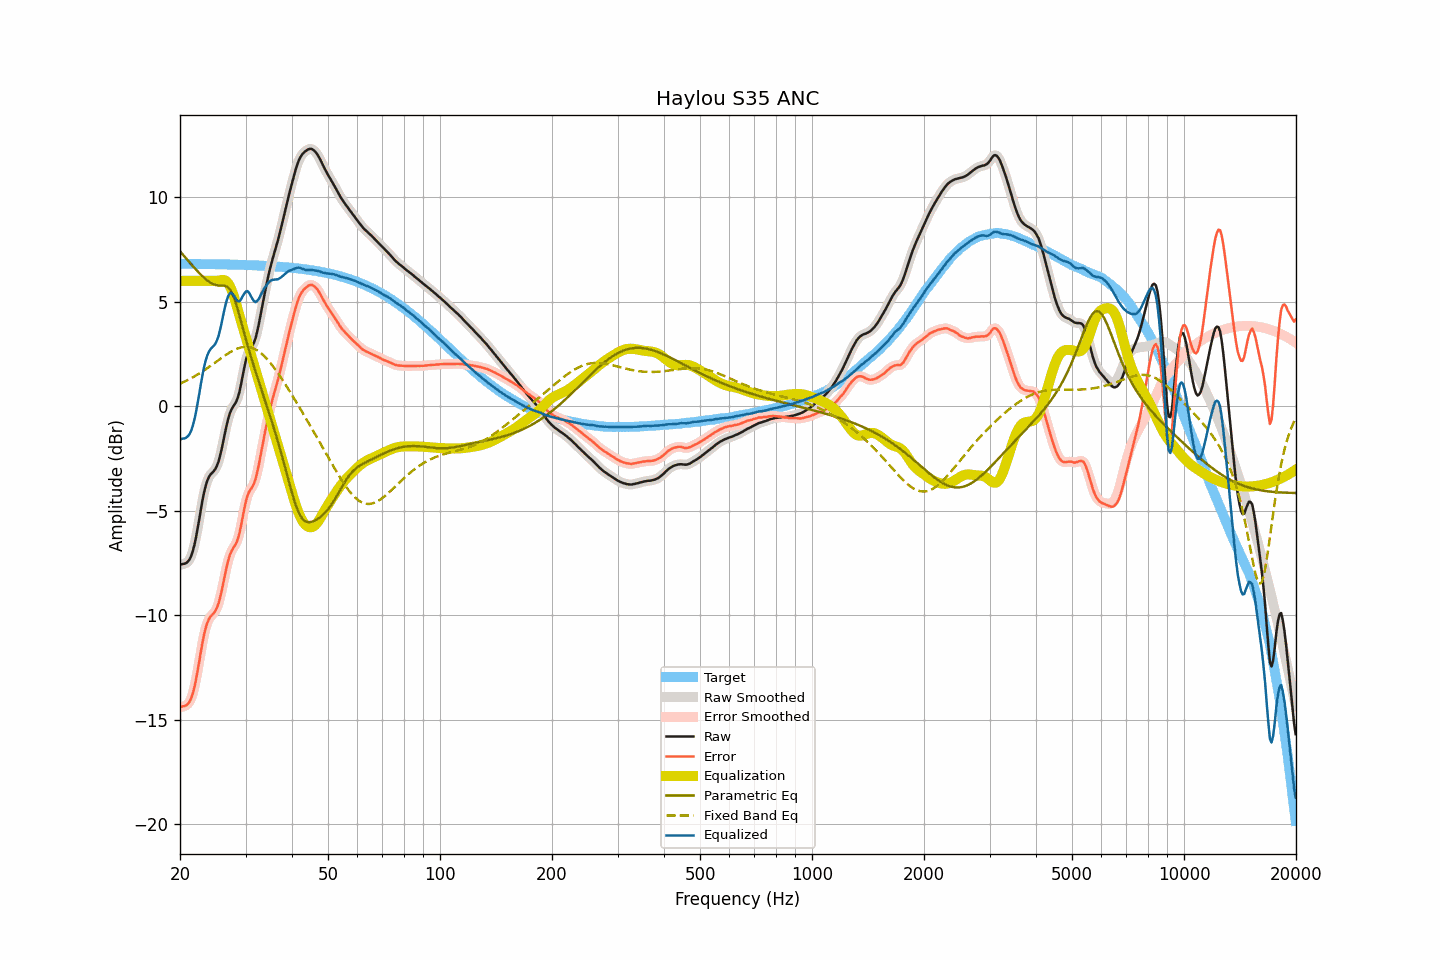

Values plotted in this chart, from the file beside it:
frequency, raw, smoothed, error, error_smoothed, equalization, parametric_eq, fixed_band_eq, equalized_raw, equalized_smoothed, target
20.00, -7.59, -7.58, -14.40, -14.39, 6.00, 7.42, 1.07, -1.59, -1.58, 6.82
20.20, -7.57, -7.58, -14.38, -14.39, 6.00, 7.33, 1.11, -1.57, -1.58, 6.81
20.40, -7.55, -7.57, -14.36, -14.38, 6.00, 7.24, 1.14, -1.55, -1.57, 6.81
20.61, -7.54, -7.53, -14.35, -14.35, 6.00, 7.15, 1.18, -1.54, -1.53, 6.81
20.81, -7.50, -7.50, -14.31, -14.31, 6.00, 7.06, 1.22, -1.50, -1.50, 6.81
21.02, -7.43, -7.44, -14.24, -14.25, 6.00, 6.97, 1.26, -1.43, -1.44, 6.81
21.23, -7.33, -7.32, -14.14, -14.13, 6.00, 6.88, 1.30, -1.33, -1.32, 6.81
21.44, -7.17, -7.16, -13.98, -13.97, 6.00, 6.79, 1.34, -1.17, -1.16, 6.81
21.66, -6.92, -6.93, -13.73, -13.74, 6.00, 6.70, 1.38, -0.92, -0.93, 6.81
21.87, -6.63, -6.62, -13.44, -13.43, 6.00, 6.62, 1.43, -0.63, -0.62, 6.81
22.09, -6.26, -6.26, -13.07, -13.07, 6.00, 6.53, 1.47, -0.26, -0.26, 6.81
22.31, -5.83, -5.84, -12.64, -12.65, 6.00, 6.45, 1.52, 0.17, 0.16, 6.81
22.54, -5.41, -5.39, -12.21, -12.20, 6.00, 6.37, 1.57, 0.59, 0.61, 6.81
22.76, -4.94, -4.94, -11.74, -11.74, 6.00, 6.29, 1.61, 1.06, 1.06, 6.81
22.99, -4.50, -4.51, -11.30, -11.31, 6.00, 6.22, 1.66, 1.50, 1.49, 6.80
23.22, -4.12, -4.12, -10.92, -10.93, 6.00, 6.15, 1.72, 1.88, 1.88, 6.80
23.45, -3.81, -3.81, -10.61, -10.61, 6.00, 6.08, 1.77, 2.19, 2.19, 6.80
23.69, -3.56, -3.57, -10.36, -10.37, 6.00, 6.02, 1.82, 2.44, 2.43, 6.80
23.92, -3.39, -3.39, -10.19, -10.19, 6.00, 5.96, 1.87, 2.61, 2.61, 6.80
24.16, -3.27, -3.27, -10.07, -10.07, 6.00, 5.91, 1.93, 2.73, 2.73, 6.80
24.40, -3.19, -3.19, -9.99, -9.99, 6.00, 5.86, 1.98, 2.81, 2.81, 6.80
24.65, -3.11, -3.11, -9.91, -9.90, 6.00, 5.83, 2.04, 2.89, 2.89, 6.80
24.89, -3.01, -3.00, -9.80, -9.80, 6.00, 5.80, 2.10, 2.99, 3.00, 6.80
25.14, -2.85, -2.85, -9.64, -9.64, 6.00, 5.79, 2.15, 3.15, 3.15, 6.79
25.39, -2.64, -2.63, -9.44, -9.43, 6.01, 5.78, 2.21, 3.37, 3.38, 6.79
25.65, -2.35, -2.35, -9.14, -9.14, 6.03, 5.77, 2.26, 3.68, 3.68, 6.79
25.91, -2.03, -2.02, -8.82, -8.81, 6.05, 5.77, 2.32, 4.02, 4.03, 6.79
26.16, -1.64, -1.65, -8.43, -8.44, 6.05, 5.77, 2.37, 4.40, 4.40, 6.79
26.43, -1.28, -1.28, -8.06, -8.06, 6.02, 5.76, 2.43, 4.75, 4.75, 6.79
26.69, -0.92, -0.92, -7.70, -7.70, 5.97, 5.73, 2.48, 5.05, 5.05, 6.78
26.96, -0.60, -0.61, -7.39, -7.39, 5.88, 5.69, 2.53, 5.27, 5.27, 6.78
27.23, -0.34, -0.35, -7.12, -7.14, 5.75, 5.59, 2.58, 5.41, 5.39, 6.78
27.50, -0.16, -0.17, -6.94, -6.95, 5.58, 5.48, 2.62, 5.42, 5.41, 6.78
27.77, -0.03, -0.03, -6.81, -6.81, 5.38, 5.30, 2.66, 5.35, 5.35, 6.78
28.05, 0.09, 0.09, -6.68, -6.69, 5.14, 5.11, 2.70, 5.23, 5.23, 6.78
28.33, 0.22, 0.23, -6.55, -6.54, 4.88, 4.87, 2.74, 5.10, 5.11, 6.77
28.62, 0.42, 0.43, -6.35, -6.34, 4.61, 4.61, 2.77, 5.02, 5.03, 6.77
28.90, 0.69, 0.71, -6.08, -6.06, 4.33, 4.33, 2.79, 5.02, 5.04, 6.77
29.19, 1.06, 1.06, -5.71, -5.70, 4.06, 4.05, 2.81, 5.12, 5.12, 6.77
29.48, 1.46, 1.46, -5.30, -5.31, 3.80, 3.76, 2.83, 5.27, 5.26, 6.76
29.78, 1.85, 1.85, -4.91, -4.91, 3.54, 3.47, 2.84, 5.39, 5.39, 6.76
30.08, 2.20, 2.19, -4.55, -4.56, 3.29, 3.20, 2.84, 5.49, 5.48, 6.76
30.38, 2.48, 2.46, -4.28, -4.30, 3.03, 2.92, 2.84, 5.50, 5.49, 6.76
30.68, 2.66, 2.65, -4.09, -4.11, 2.77, 2.66, 2.82, 5.43, 5.42, 6.75
30.99, 2.77, 2.78, -3.98, -3.97, 2.51, 2.40, 2.81, 5.28, 5.29, 6.75
31.30, 2.89, 2.89, -3.86, -3.86, 2.25, 2.15, 2.78, 5.14, 5.14, 6.75
31.61, 3.04, 3.05, -3.70, -3.70, 1.99, 1.90, 2.75, 5.03, 5.04, 6.74
31.93, 3.25, 3.27, -3.49, -3.47, 1.73, 1.66, 2.71, 4.98, 5.00, 6.74
32.24, 3.57, 3.56, -3.17, -3.18, 1.48, 1.42, 2.67, 5.04, 5.04, 6.74
32.57, 3.92, 3.92, -2.82, -2.81, 1.22, 1.18, 2.62, 5.14, 5.14, 6.73
32.89, 4.32, 4.32, -2.41, -2.41, 0.96, 0.95, 2.56, 5.28, 5.28, 6.73
33.22, 4.73, 4.73, -1.99, -2.00, 0.70, 0.72, 2.50, 5.43, 5.43, 6.73
33.55, 5.14, 5.13, -1.59, -1.59, 0.44, 0.48, 2.43, 5.58, 5.57, 6.72
33.89, 5.52, 5.52, -1.20, -1.20, 0.18, 0.25, 2.35, 5.70, 5.71, 6.72
34.23, 5.89, 5.89, -0.83, -0.82, -0.07, 0.02, 2.27, 5.81, 5.82, 6.71
34.57, 6.25, 6.25, -0.46, -0.46, -0.33, -0.22, 2.18, 5.92, 5.91, 6.71
34.92, 6.58, 6.57, -0.13, -0.13, -0.59, -0.46, 2.09, 5.99, 5.98, 6.71
35.27, 6.88, 6.88, 0.18, 0.18, -0.85, -0.70, 1.99, 6.03, 6.03, 6.70
35.62, 7.16, 7.16, 0.46, 0.46, -1.11, -0.95, 1.89, 6.05, 6.05, 6.70
35.97, 7.42, 7.42, 0.73, 0.73, -1.37, -1.20, 1.79, 6.06, 6.06, 6.69
... 635 more rows
